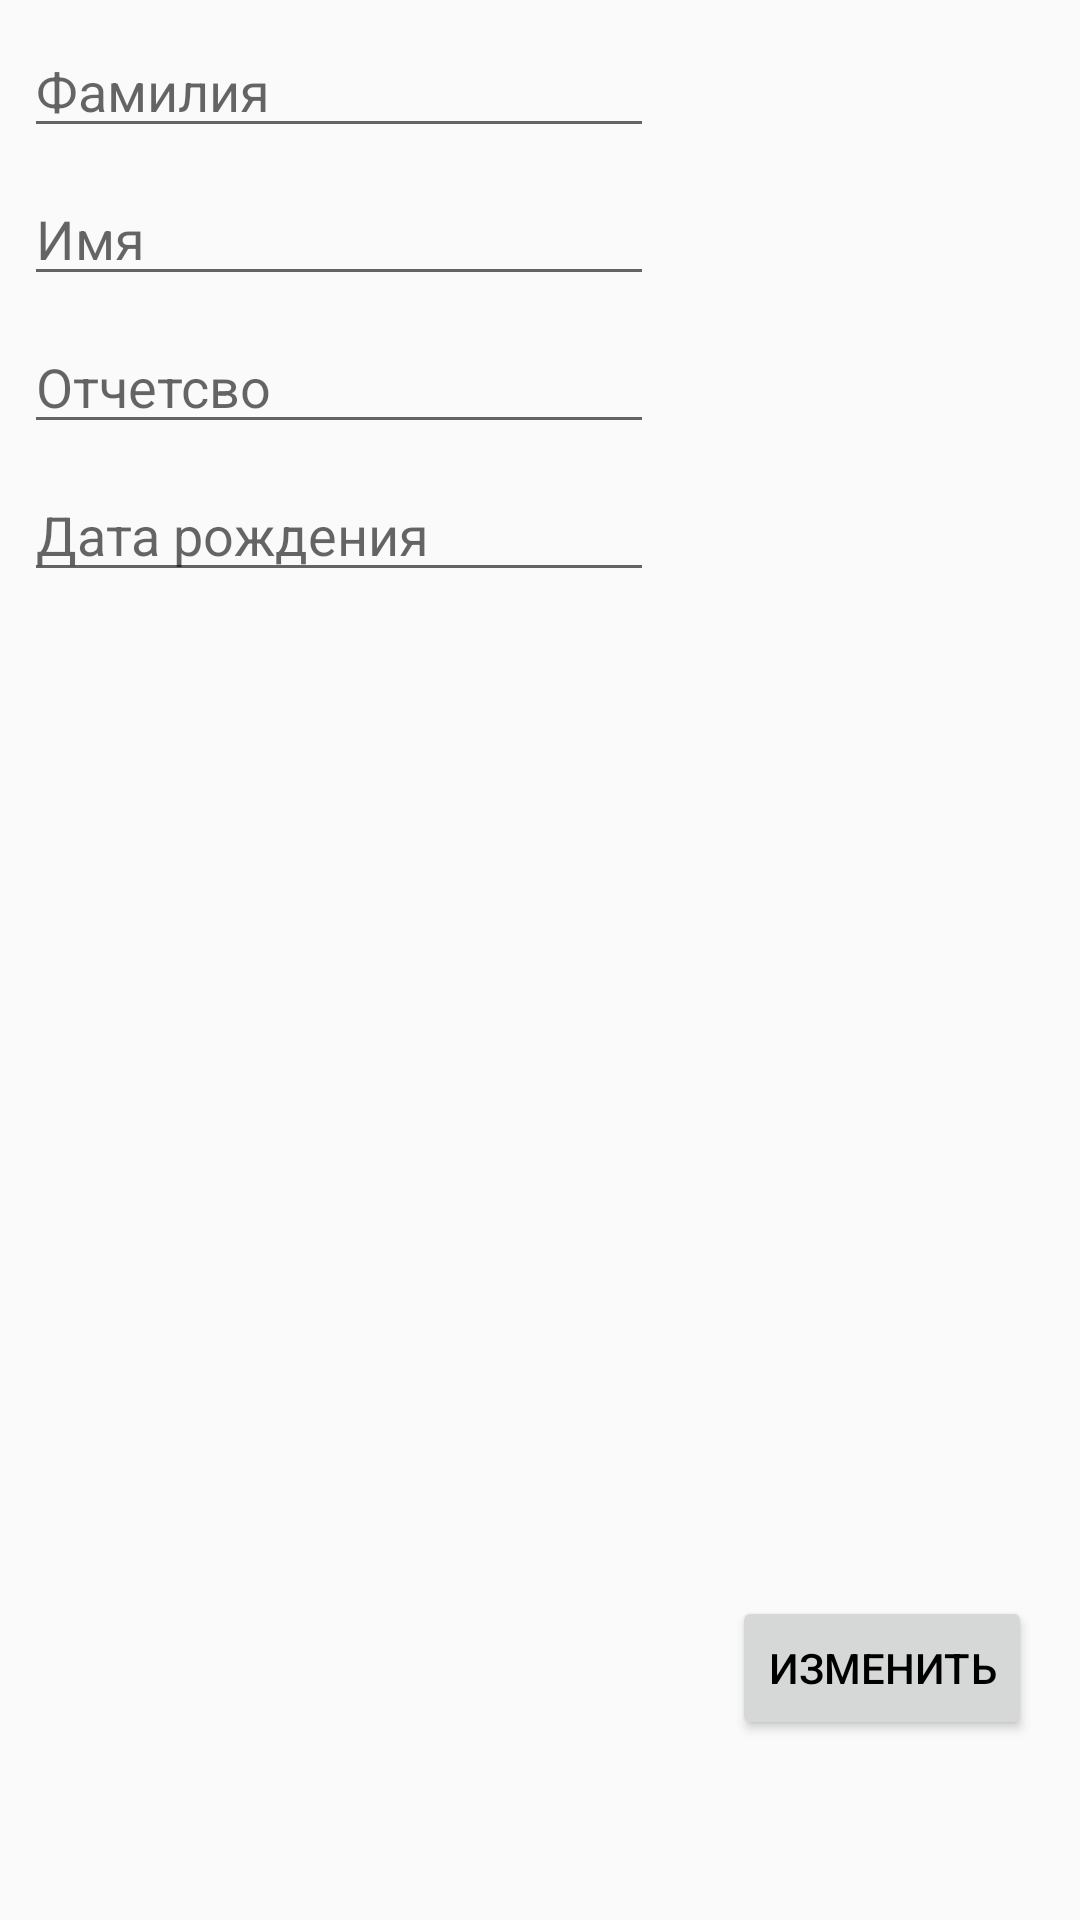

Here is an Android app screen rendered from its layout file. Give the layout XML and the strings, colors and styles it references.
<!-- AndroidManifest.xml: application theme AppTheme -->
<!-- res/layout/activity_profile.xml -->
<?xml version="1.0" encoding="utf-8"?>
<android.support.constraint.ConstraintLayout xmlns:android="http://schemas.android.com/apk/res/android"
    xmlns:app="http://schemas.android.com/apk/res-auto"
    xmlns:tools="http://schemas.android.com/tools"
    android:layout_width="match_parent"
    android:layout_height="match_parent"
    tools:context="com.coffee.luwak.lcoffee.ProfileActivity">

    <EditText
        android:id="@+id/etSecondName"
        android:layout_width="wrap_content"
        android:layout_height="wrap_content"
        android:layout_marginStart="8dp"
        android:layout_marginTop="8dp"
        android:ems="10"
        android:hint="Фамилия"
        android:inputType="textPersonName"
        app:layout_constraintStart_toStartOf="parent"
        app:layout_constraintTop_toTopOf="parent" />

    <EditText
        android:id="@+id/etFirstName"
        android:layout_width="wrap_content"
        android:layout_height="wrap_content"
        android:layout_marginStart="8dp"
        android:layout_marginTop="8dp"
        android:ems="10"
        android:hint="Имя"
        android:inputType="textPersonName"
        app:layout_constraintStart_toStartOf="parent"
        app:layout_constraintTop_toBottomOf="@+id/etSecondName" />

    <EditText
        android:id="@+id/editText3"
        android:layout_width="wrap_content"
        android:layout_height="wrap_content"
        android:layout_marginStart="8dp"
        android:layout_marginTop="8dp"
        android:ems="10"
        android:hint="Отчетсво"
        android:inputType="textPersonName"
        app:layout_constraintStart_toStartOf="parent"
        app:layout_constraintTop_toBottomOf="@+id/etFirstName" />

    <EditText
        android:id="@+id/editText4"
        android:layout_width="wrap_content"
        android:layout_height="wrap_content"
        android:layout_marginStart="8dp"
        android:layout_marginTop="8dp"
        android:ems="10"
        android:hint="Дата рождения"
        android:inputType="date"
        app:layout_constraintStart_toStartOf="parent"
        app:layout_constraintTop_toBottomOf="@+id/editText3" />

    <Button
        android:id="@+id/btnEdit"
        android:layout_width="wrap_content"
        android:layout_height="wrap_content"
        android:layout_marginBottom="60dp"
        android:layout_marginEnd="16dp"
        android:text="Изменить"
        app:layout_constraintBottom_toBottomOf="parent"
        app:layout_constraintEnd_toEndOf="parent" />

</android.support.constraint.ConstraintLayout>
<!-- resources referenced by this layout -->
<resources>
  <style name="AppTheme" parent="Theme.AppCompat.Light.NoActionBar">
          
          <item name="colorPrimary">@color/colorPrimary</item>
          <item name="colorPrimaryDark">@color/colorPrimaryDark</item>
          <item name="colorAccent">@color/colorAccent</item>
          <item name="android:textColorPrimary">@color/text_color_primary</item>
          <item name="android:textColor">@color/text_color_primary</item>
      </style>
  <color name="colorPrimary">#ffffbb33</color>
  <color name="colorPrimaryDark">#ffff8800</color>
  <color name="colorAccent">#ffff4444</color>
  <color name="text_color_primary">#000000</color>
</resources>
